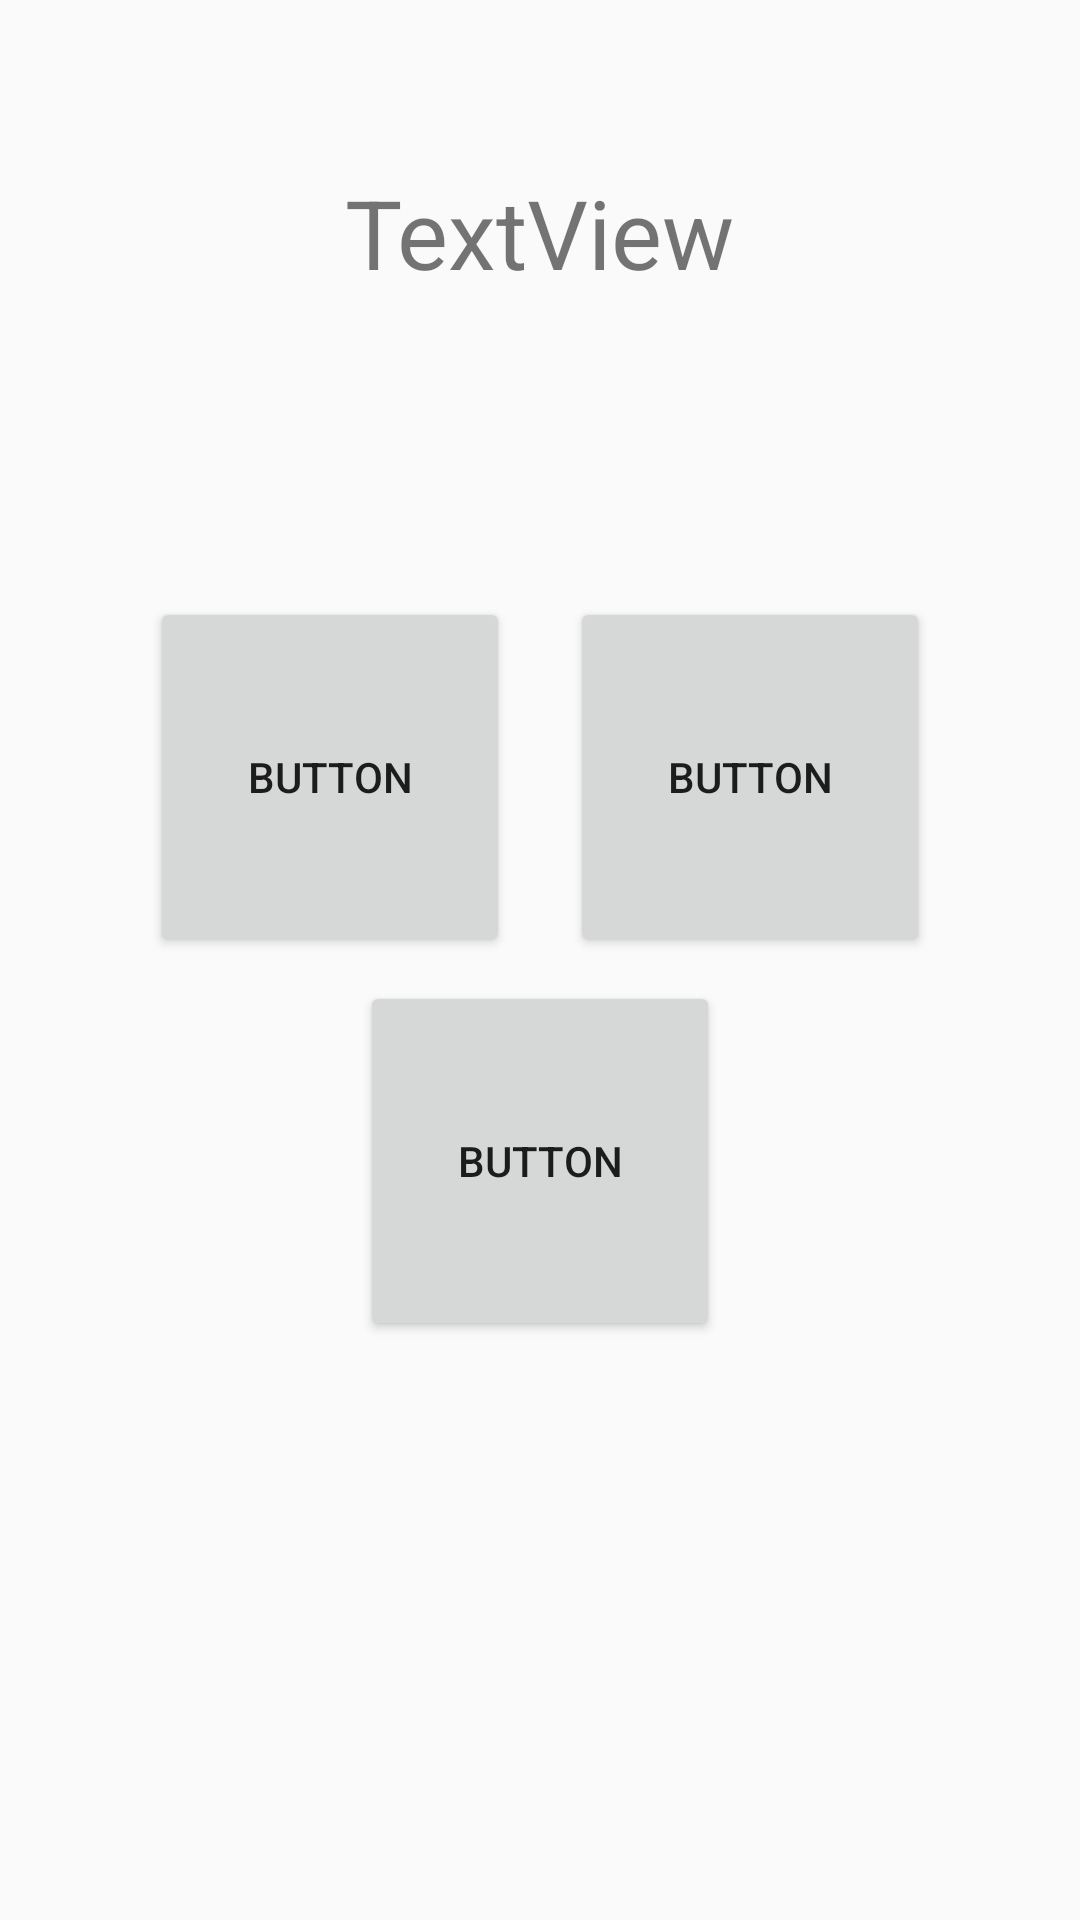

Android layout source for this screen:
<!-- AndroidManifest.xml: application theme AppTheme -->
<!-- res/layout/activity_my_account.xml -->
<?xml version="1.0" encoding="utf-8"?>
<android.support.v4.widget.DrawerLayout xmlns:android="http://schemas.android.com/apk/res/android"
    xmlns:app="http://schemas.android.com/apk/res-auto"
    xmlns:tools="http://schemas.android.com/tools"
    android:layout_width="match_parent"
    android:layout_height="match_parent"
    tools:context=".MyAccountActivity"
    android:id="@+id/activity_my_account">

    <android.support.constraint.ConstraintLayout
        android:layout_width="match_parent"
        android:layout_height="match_parent">

        <Button
            android:id="@+id/activity_myaccount_mybasketsBtn"
            android:layout_width="120dp"
            android:layout_height="120dp"
            android:layout_marginTop="100dp"
            android:layout_marginEnd="50dp"
            android:layout_marginRight="50dp"
            android:text="Button"
            app:layout_constraintEnd_toEndOf="parent"
            app:layout_constraintTop_toBottomOf="@+id/activity_myaccount_helloTextView" />

        <Button
            android:id="@+id/activity_myaccount_historyBtn"
            android:layout_width="120dp"
            android:layout_height="120dp"
            android:layout_marginStart="50dp"
            android:layout_marginLeft="50dp"
            android:layout_marginTop="100dp"
            android:text="Button"
            app:layout_constraintStart_toStartOf="parent"
            app:layout_constraintTop_toBottomOf="@+id/activity_myaccount_helloTextView" />

        <TextView
            android:id="@+id/activity_myaccount_helloTextView"
            android:layout_width="wrap_content"
            android:layout_height="wrap_content"
            android:layout_marginStart="8dp"
            android:layout_marginLeft="8dp"
            android:layout_marginTop="56dp"
            android:layout_marginEnd="8dp"
            android:layout_marginRight="8dp"
            android:text="TextView"
            android:textSize="32sp"
            app:layout_constraintEnd_toEndOf="parent"
            app:layout_constraintStart_toStartOf="parent"
            app:layout_constraintTop_toTopOf="parent" />

        <Button
            android:id="@+id/activity_myaccount_logoutBtn"
            android:layout_width="120dp"
            android:layout_height="120dp"
            android:layout_marginStart="8dp"
            android:layout_marginLeft="8dp"
            android:layout_marginTop="8dp"
            android:layout_marginEnd="8dp"
            android:layout_marginRight="8dp"
            android:text="Button"
            app:layout_constraintEnd_toEndOf="parent"
            app:layout_constraintStart_toStartOf="parent"
            app:layout_constraintTop_toBottomOf="@+id/activity_myaccount_historyBtn" />

    </android.support.constraint.ConstraintLayout>

    <android.support.design.widget.NavigationView
        android:id="@+id/navigation_view"
        android:layout_width="wrap_content"
        android:layout_height="match_parent"
        android:layout_gravity="start"
        android:fitsSystemWindows="false"
        app:menu="@menu/navigation_menu" />


</android.support.v4.widget.DrawerLayout>
<!-- resources referenced by this layout -->
<resources>
  <style name="AppTheme" parent="Theme.AppCompat.Light.DarkActionBar">
          
          <item name="colorPrimary">@color/colorPrimary</item>
          <item name="colorPrimaryDark">@color/colorPrimaryDark</item>
          <item name="colorAccent">@color/colorAccent</item>
          <item name="android:windowIsTranslucent">true</item>
      </style>
  <!-- not gathered from this repository: default colours our renderer supplied (Android Studio template values) -->
  <color name="colorPrimary">#FF6200EE</color>
  <color name="colorPrimaryDark">#FF3700B3</color>
  <color name="colorAccent">#FF03DAC5</color>
</resources>
